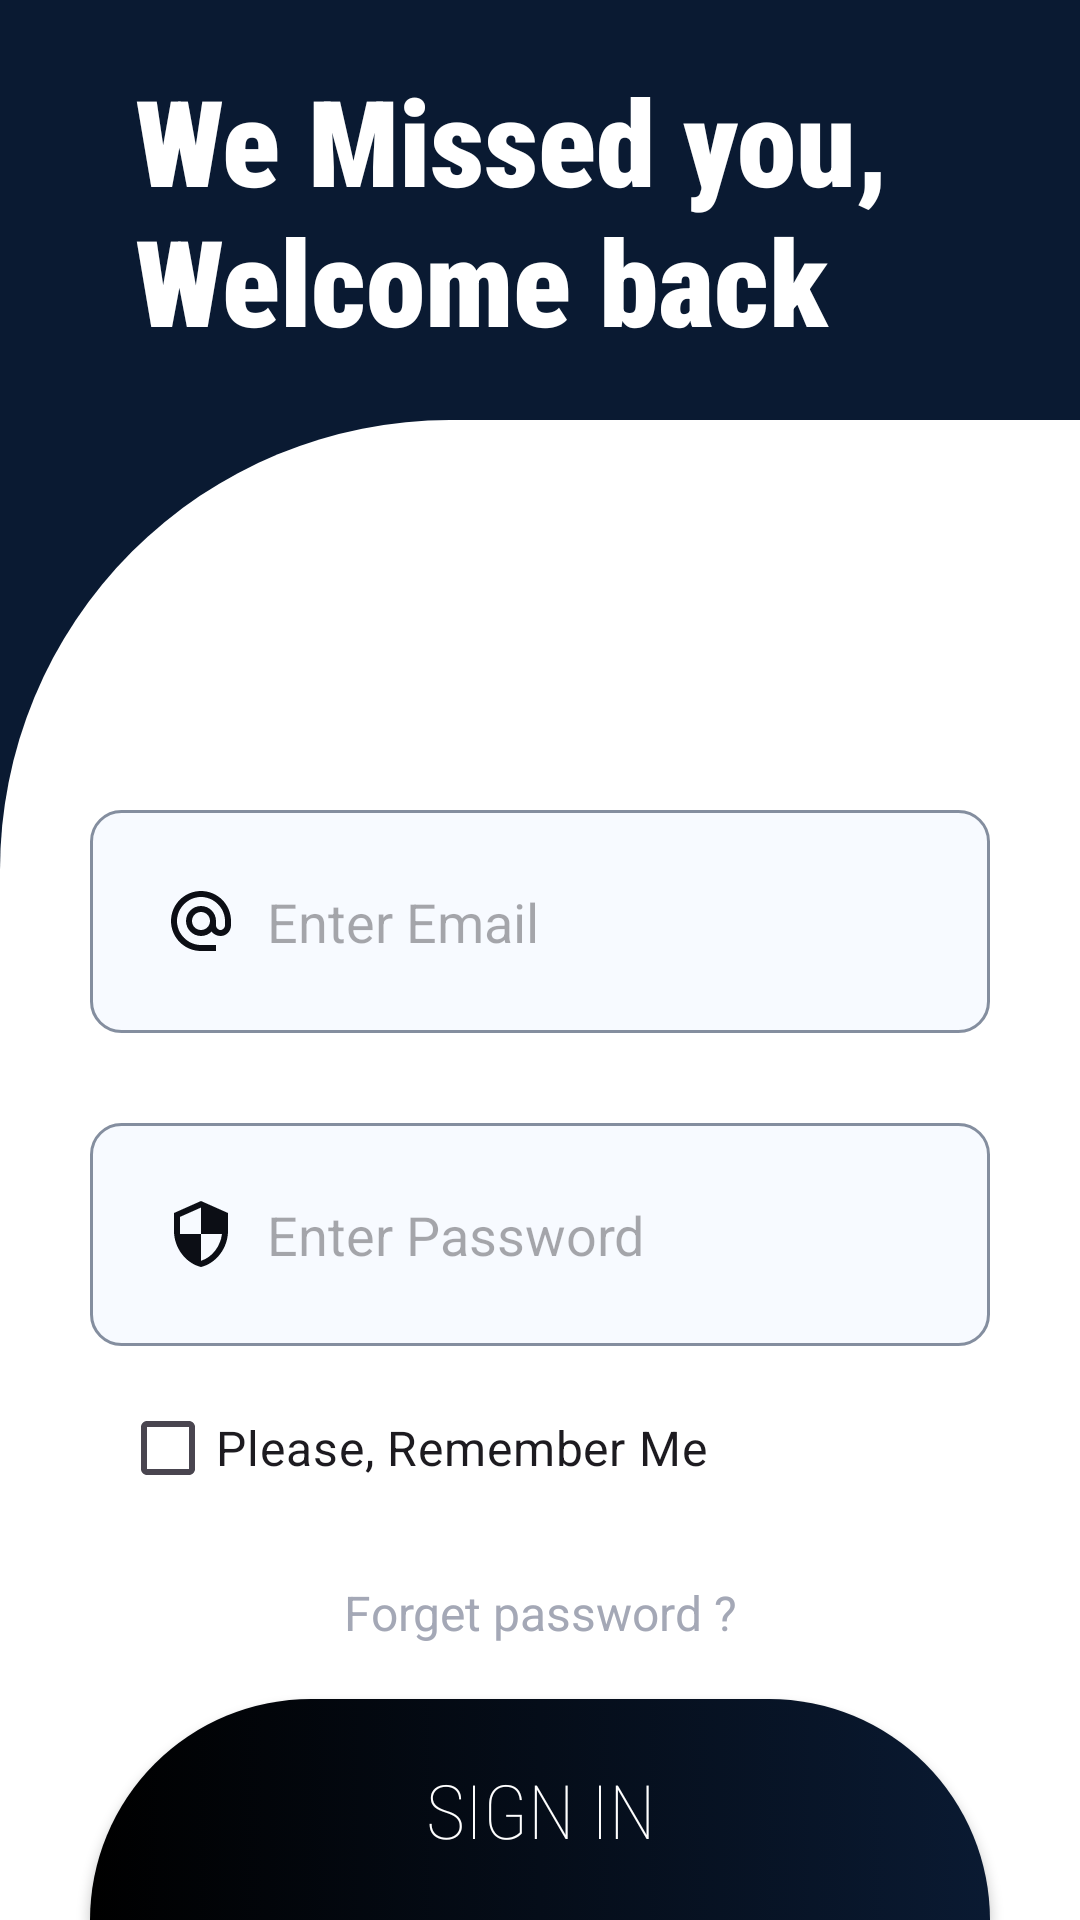

Layout XML and referenced resources for this Android screen:
<!-- AndroidManifest.xml: application theme Theme.MedicineReminder -->
<!-- res/layout/fragment_login.xml -->
<?xml version="1.0" encoding="utf-8"?>
<androidx.constraintlayout.widget.ConstraintLayout xmlns:android="http://schemas.android.com/apk/res/android"
    xmlns:app="http://schemas.android.com/apk/res-auto"
    xmlns:tools="http://schemas.android.com/tools"
    android:layout_width="match_parent"
    android:background="@color/primary_color"
    android:layout_height="match_parent"
    tools:context=".collectionregister.Login">


    <androidx.constraintlayout.widget.ConstraintLayout
        android:id="@+id/constraintLayout4"
        android:layout_width="match_parent"
        android:layout_height="wrap_content"
        app:layout_constraintBottom_toTopOf="@+id/constraintLayout2"
        app:layout_constraintEnd_toEndOf="parent"
        app:layout_constraintStart_toStartOf="parent"
        app:layout_constraintTop_toTopOf="parent">

        <TextView
            android:id="@+id/in"
            android:layout_width="match_parent"
            android:layout_height="wrap_content"
            android:layout_marginStart="45dp"
            android:layout_marginTop="20dp"
            android:layout_marginEnd="40dp"
            android:layout_marginBottom="20dp"
            android:fontFamily="sans-serif-condensed"
            android:text="We Missed you, Welcome back"
            android:textColor="@color/white"
            android:textFontWeight="900"
            android:textSize="40sp"
            app:layout_constraintBottom_toBottomOf="parent"
            app:layout_constraintEnd_toEndOf="parent"
            app:layout_constraintStart_toStartOf="parent"
            app:layout_constraintTop_toTopOf="parent"
            app:layout_constraintVertical_bias="0.0" />
    </androidx.constraintlayout.widget.ConstraintLayout>

    <androidx.constraintlayout.widget.ConstraintLayout
        android:id="@+id/constraintLayout2"
        android:layout_width="match_parent"
        android:layout_height="0dp"
        android:background="@drawable/radius_top"
        app:layout_constraintBottom_toBottomOf="parent"
        app:layout_constraintEnd_toEndOf="parent"
        app:layout_constraintStart_toStartOf="parent"
        app:layout_constraintTop_toBottomOf="@+id/constraintLayout4"
        app:layout_constraintVertical_bias="0.0">

        <EditText
            android:id="@+id/email"
            android:layout_width="0dp"
            android:layout_height="wrap_content"
            android:layout_marginStart="30dp"
            android:layout_marginTop="130dp"
            android:layout_marginEnd="30dp"
            android:background="@drawable/input_primary_art"
            android:drawableStart="@drawable/email_icon"
            android:drawablePadding="10dp"
            android:ems="10"
            android:hint="Enter Email"
            android:inputType="textEmailAddress"
            android:padding="25dp"
            app:layout_constraintEnd_toEndOf="parent"
            app:layout_constraintStart_toStartOf="parent"
            app:layout_constraintTop_toTopOf="parent" />

        <EditText
            android:id="@+id/passcode_in"
            android:layout_width="0dp"
            android:layout_height="wrap_content"
            android:layout_marginStart="30dp"
            android:layout_marginTop="30dp"
            android:layout_marginEnd="30dp"
            android:background="@drawable/input_primary_art"
            android:drawableStart="@drawable/security_icon"
            android:drawablePadding="10dp"
            android:ems="10"
            android:hint="Enter Password"
            android:inputType="textPassword"
            android:padding="25dp"
            app:layout_constraintEnd_toEndOf="parent"
            app:layout_constraintHorizontal_bias="0.0"
            app:layout_constraintStart_toStartOf="parent"
            app:layout_constraintTop_toBottomOf="@+id/email" />

        <LinearLayout
            android:id="@+id/linearLayout"
            android:layout_width="match_parent"
            android:layout_height="wrap_content"
            android:layout_marginStart="40dp"
            android:layout_marginTop="10dp"
            android:layout_marginEnd="40dp"
            android:orientation="horizontal"
            app:layout_constraintEnd_toEndOf="parent"
            app:layout_constraintStart_toStartOf="parent"
            app:layout_constraintTop_toBottomOf="@+id/passcode_in">

            <CheckBox
                android:id="@+id/rememberMe"
                android:layout_width="wrap_content"
                android:layout_height="wrap_content"
                android:layout_weight="1"
                android:text="Please, Remember Me"
                android:textSize="16sp" />
        </LinearLayout>

        <TextView
            android:id="@+id/forget_pwd"
            android:layout_width="0dp"
            android:layout_height="wrap_content"
            android:layout_marginStart="30dp"
            android:layout_marginTop="20dp"
            android:layout_marginEnd="30dp"
            android:gravity="center"
            android:text="Forget password ?"
            android:textColor="#A4A8B6"
            android:textSize="16sp"
            app:layout_constraintEnd_toEndOf="parent"
            app:layout_constraintStart_toStartOf="parent"
            app:layout_constraintTop_toBottomOf="@+id/linearLayout" />

        <androidx.appcompat.widget.AppCompatButton
            android:id="@+id/signin_btn"
            android:layout_width="match_parent"
            android:layout_height="wrap_content"
            android:layout_marginStart="30dp"
            android:layout_marginEnd="30dp"
            android:background="@drawable/bottom_submit"
            android:fontFamily="sans-serif-condensed"
            android:padding="20dp"
            android:text="SIGN IN"
            android:textColor="@color/white"
            android:textFontWeight="100"
            android:textSize="25sp"
            app:layout_constraintBottom_toBottomOf="parent"
            app:layout_constraintEnd_toEndOf="parent"
            app:layout_constraintStart_toStartOf="parent"
            app:layout_constraintTop_toBottomOf="@+id/forget_pwd"
            app:layout_constraintVertical_bias="1.0" />
    </androidx.constraintlayout.widget.ConstraintLayout>

</androidx.constraintlayout.widget.ConstraintLayout>
<!-- resources referenced by this layout -->
<resources>
  <color name="primary_color">#0A1A32</color>
  <color name="white">#FFFFFFFF</color>
  <!-- drawable bottom_submit (drawable) -->
  <?xml version="1.0" encoding="utf-8"?>
  <selector xmlns:android="http://schemas.android.com/apk/res/android">
      <item android:state_pressed="false">
          <shape android:shape="rectangle">
              <solid android:color="@color/primary_color"/>
              <gradient
                  android:startColor="@color/primary_color"
                  android:endColor="#000000"
                  android:angle="180"
                  />
              <corners
                  android:topLeftRadius="100dp" android:topRightRadius="100dp"/>
          </shape>
      </item>
  </selector>
  <!-- drawable email_icon (drawable) -->
  <vector android:height="24dp" android:tint="#0C0E15"
      android:viewportHeight="24" android:viewportWidth="24"
      android:width="24dp" xmlns:android="http://schemas.android.com/apk/res/android">
      <path android:fillColor="@android:color/white" android:pathData="M12,2C6.48,2 2,6.48 2,12s4.48,10 10,10h5v-2h-5c-4.34,0 -8,-3.66 -8,-8s3.66,-8 8,-8 8,3.66 8,8v1.43c0,0.79 -0.71,1.57 -1.5,1.57s-1.5,-0.78 -1.5,-1.57L17,12c0,-2.76 -2.24,-5 -5,-5s-5,2.24 -5,5 2.24,5 5,5c1.38,0 2.64,-0.56 3.54,-1.47 0.65,0.89 1.77,1.47 2.96,1.47 1.97,0 3.5,-1.6 3.5,-3.57L22,12c0,-5.52 -4.48,-10 -10,-10zM12,15c-1.66,0 -3,-1.34 -3,-3s1.34,-3 3,-3 3,1.34 3,3 -1.34,3 -3,3z"/>
  </vector>
  <!-- drawable input_primary_art (drawable) -->
  <?xml version="1.0" encoding="utf-8"?>
  <selector xmlns:android="http://schemas.android.com/apk/res/android">
      <item android:state_pressed="false">
          <shape android:shape="rectangle">
              <stroke android:color="#848E9F" android:width="1dp"/>
              <corners android:radius="10dp"/>
              <solid android:color="#F7FAFF"/>
          </shape>
      </item>
  </selector>
  <!-- drawable radius_top (drawable) -->
  <?xml version="1.0" encoding="utf-8"?>
  <shape android:shape="rectangle" xmlns:android="http://schemas.android.com/apk/res/android">
      <corners android:topLeftRadius="150dp"/>
      <solid android:color="@color/white"/>
  </shape>
  <!-- drawable security_icon (drawable) -->
  <vector android:height="24dp" android:tint="#0C0E15"
      android:viewportHeight="24" android:viewportWidth="24"
      android:width="24dp" xmlns:android="http://schemas.android.com/apk/res/android">
      <path android:fillColor="@android:color/white" android:pathData="M12,1L3,5v6c0,5.55 3.84,10.74 9,12 5.16,-1.26 9,-6.45 9,-12L21,5l-9,-4zM12,11.99h7c-0.53,4.12 -3.28,7.79 -7,8.94L12,12L5,12L5,6.3l7,-3.11v8.8z"/>
  </vector>
  <style name="Theme.MedicineReminder" parent="Base.Theme.MedicineReminder" />
  <style name="Base.Theme.MedicineReminder" parent="Theme.Material3.DayNight.NoActionBar">
          
           <item name="colorPrimary">@color/primary_color</item>
      </style>
</resources>
